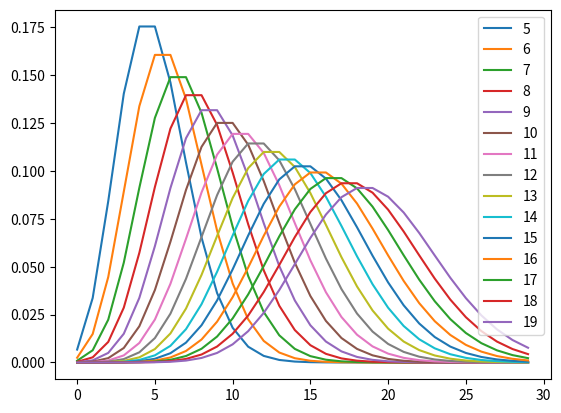

This chart was generated by the following Python code:
import numpy as np
from matplotlib import pyplot as plt
from scipy.stats import poisson

m = np.arange(5, 20)
for ele in m:
    temp_x = []
    temp_y = []
    for i in range(0, 30):
        y = poisson.pmf(i, mu=ele)
        temp_x.append(i)
        temp_y.append(y)
    plt.plot(temp_x, temp_y)
plt.legend(np.arange(5, 20))
plt.show()
